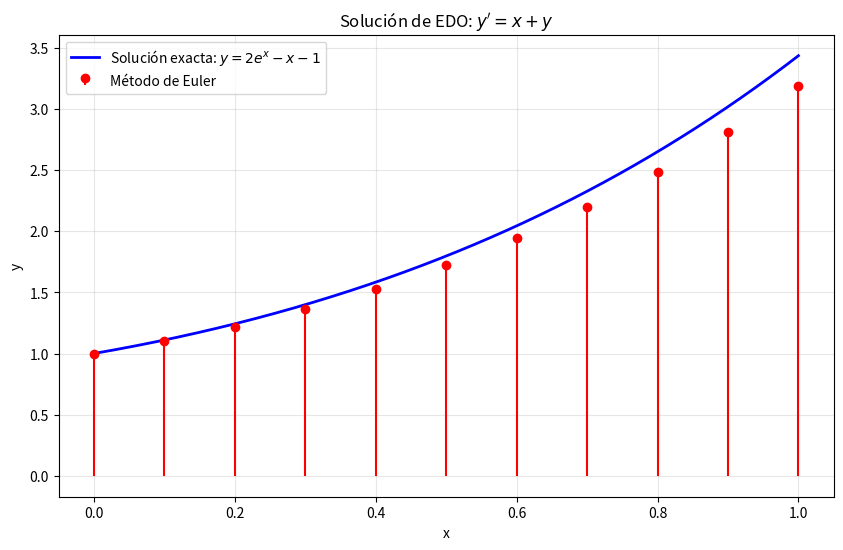

Source code (Python):
import numpy as np
import matplotlib.pyplot as plt

def metodo_euler(f, a, b, y0, n):
    h = (b - a) / n
    x = np.linspace(a, b, n + 1)
    y = np.zeros(n + 1)
    y[0] = y0

    for k in range(n):
        y[k + 1] = y[k] + h * f(x[k], y[k])

    return x, y

def f(x, y):
    return x + y

# Parámetros
a = 0
b = 1
y0 = 1
n = 10

# Calcular solución con Euler
x, y_aprox = metodo_euler(f, a, b, y0, n)

print("Puntos x:", x)
print("Aproximación y:", y_aprox)

# Gráfica de la solución exacta (equivalente a Octave)
x_exact = np.linspace(a, b, 1000)  # Equivalente a a:0.0001:b
y_exact = 2 * np.exp(x_exact) - x_exact - 1  # Solución exacta de y' = x + y

# Crear la gráfica
plt.figure(figsize=(10, 6))

# Graficar solución exacta (línea azul)
plt.plot(x_exact, y_exact, 'b', label='Solución exacta: $y = 2e^x - x - 1$', linewidth=2)

# Graficar solución aproximada (stem plot rojo)
plt.stem(x, y_aprox, linefmt='r-', markerfmt='ro', basefmt=' ', label='Método de Euler')

plt.xlabel('x')
plt.ylabel('y')
plt.title('Solución de EDO: $y\' = x + y$')
plt.legend()
plt.grid(True, alpha=0.3)
plt.show()

